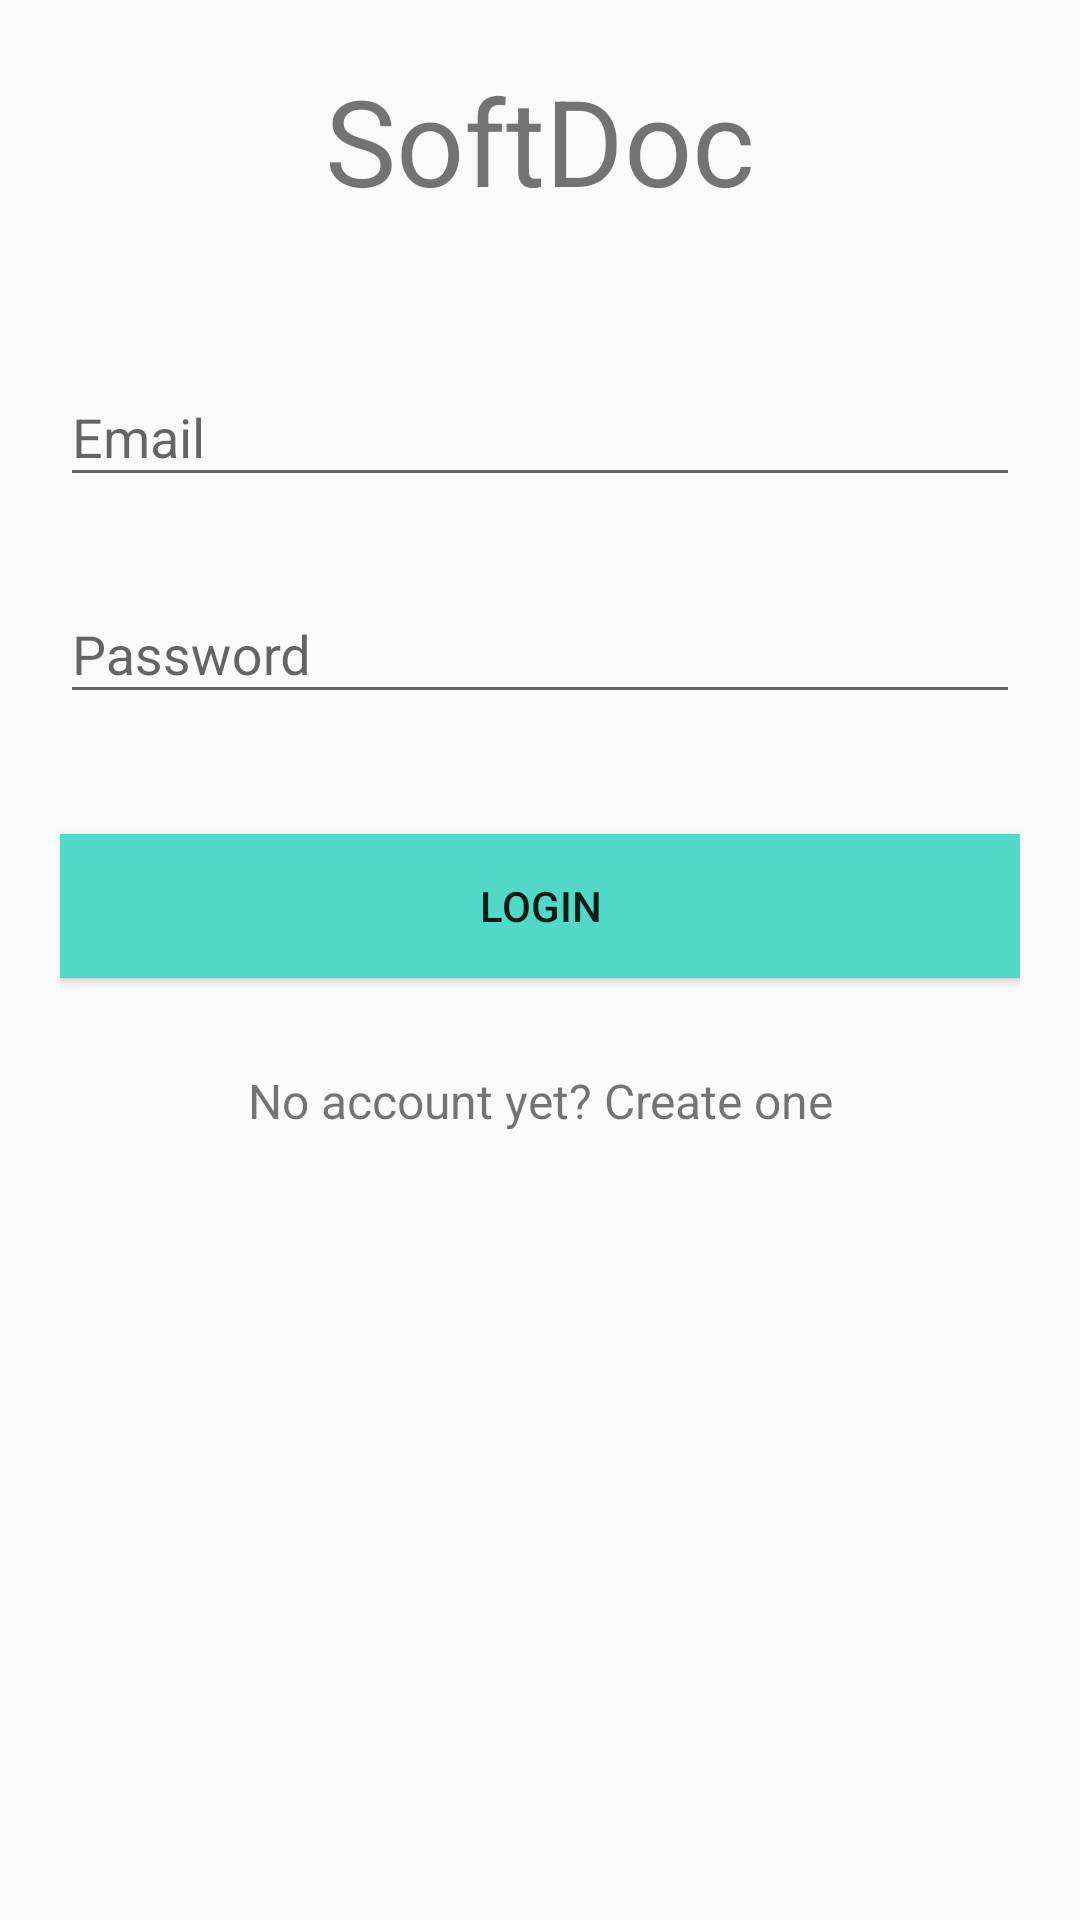

This screen was rendered from an Android layout file. Write that file and the resources it references.
<!-- AndroidManifest.xml: application theme Theme.AppCompat.Light.NoActionBar -->
<!-- res/layout/activity_login.xml -->
<?xml version="1.0" encoding="utf-8"?>
<android.support.v4.widget.NestedScrollView xmlns:android="http://schemas.android.com/apk/res/android"
    xmlns:tools="http://schemas.android.com/tools"
    android:id="@+id/nestedScrollView"
    android:layout_width="match_parent"
    android:layout_height="match_parent"
    android:background="@drawable/data"
    android:paddingBottom="20dp"
    android:paddingLeft="20dp"
    android:paddingRight="20dp"
    android:paddingTop="20dp"
    tools:context=".activities.LoginActivity">

    <android.support.v7.widget.LinearLayoutCompat
        android:layout_width="match_parent"
        android:layout_height="match_parent"
        android:orientation="vertical">

        <TextView
            android:id="@+id/textView2"
            android:layout_width="match_parent"
            android:layout_height="wrap_content"
            android:gravity="center"
            android:text="SoftDoc"
            android:textSize="40sp" />

        <android.support.design.widget.TextInputLayout
            android:id="@+id/textInputLayoutEmail"
            android:layout_width="match_parent"
            android:layout_height="wrap_content"
            android:layout_marginTop="40dp">

            <android.support.design.widget.TextInputEditText
                android:id="@+id/textInputEditTextEmail"
                android:layout_width="match_parent"
                android:layout_height="wrap_content"
                android:hint="@string/hint_email"
                android:inputType="text"
                android:maxLines="1"
                android:textColor="@android:color/white" />
        </android.support.design.widget.TextInputLayout>

        <android.support.design.widget.TextInputLayout
            android:id="@+id/textInputLayoutPassword"
            android:layout_width="match_parent"
            android:layout_height="wrap_content"
            android:layout_marginTop="20dp">

            <android.support.design.widget.TextInputEditText
                android:id="@+id/textInputEditTextPassword"
                android:layout_width="match_parent"
                android:layout_height="wrap_content"
                android:hint="@string/hint_password"
                android:inputType="textPassword"
                android:maxLines="1"
                android:textColor="@android:color/white" />
        </android.support.design.widget.TextInputLayout>

        <android.support.v7.widget.AppCompatButton
            android:id="@+id/appCompatButtonLogin"
            android:layout_width="match_parent"
            android:layout_height="wrap_content"
            android:layout_marginTop="40dp"
            android:background="@color/colorTextHint"
            android:text="@string/text_login" />

        <android.support.v7.widget.AppCompatTextView
            android:id="@+id/textViewLinkRegister"
            android:layout_width="fill_parent"
            android:layout_height="wrap_content"
            android:layout_marginTop="30dp"
            android:gravity="center"
            android:text="@string/text_not_member"
            android:textSize="16dp" />
    </android.support.v7.widget.LinearLayoutCompat>
</android.support.v4.widget.NestedScrollView>
<!-- resources referenced by this layout -->
<resources>
  <color name="colorTextHint">#51d8c7</color>
  <string name="hint_email">Email</string>
  <string name="hint_password">Password</string>
  <string name="text_login">Login</string>
  <string name="text_not_member">No account yet? Create one</string>
</resources>
